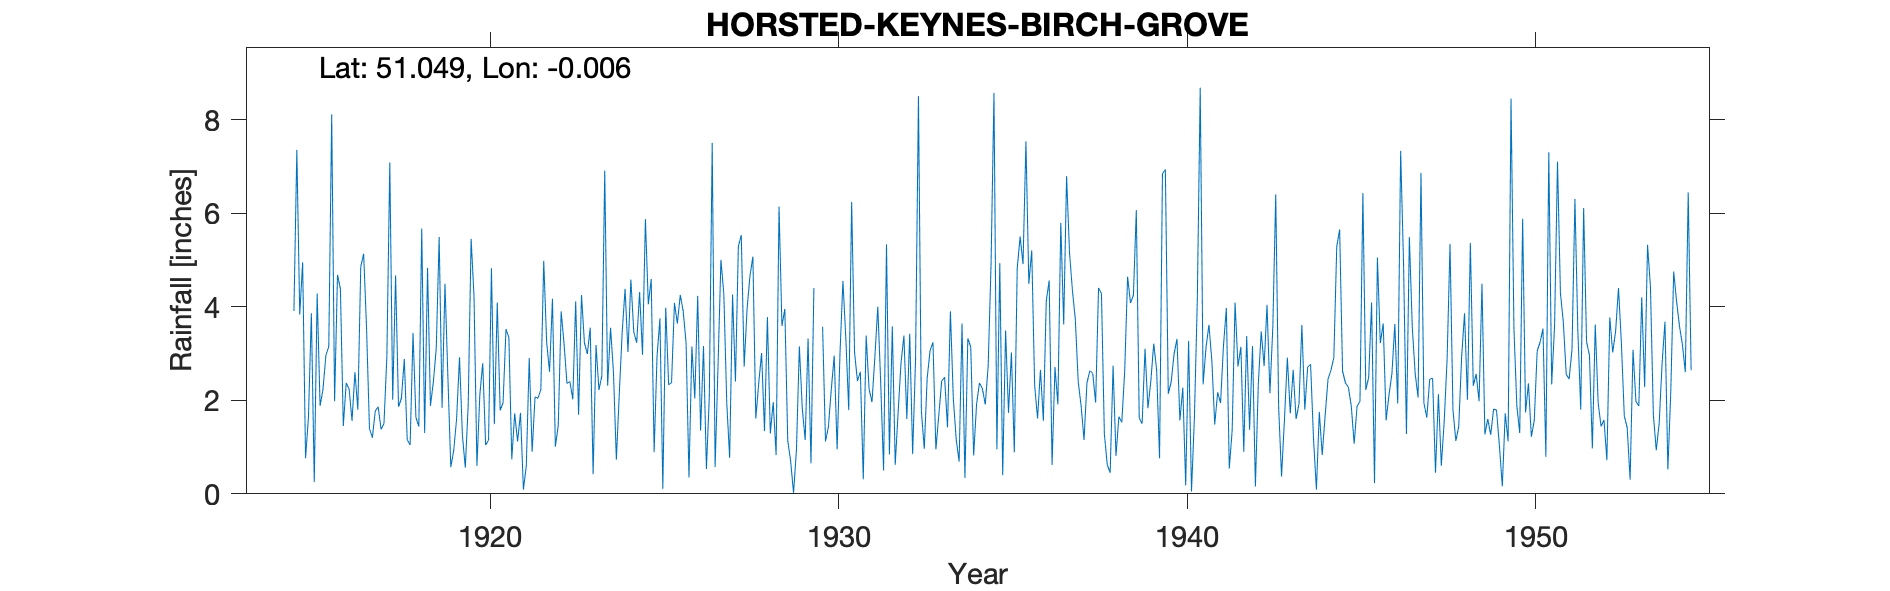

Source data for this figure (header and first rows):
HORSTED-KEYNES-BIRCH-GROVE, , , , , , , , , , , , , , , , , , , , , , , 
Grid ref, TQ399296, Long, -0.005519, Lat, 51.05, Elevation, 400, ft, , , , , , , , , , , , , , , 
Station no, 520, , , , , , , , , , , , , , , , , , , , , , 
, 1910, 1911, 1912, 1913, 1914, 1915, 1916, 1917, 1918, 1919, 1920, 1921, 1922, 1923, 1924, 1925, 1926, 1927, 1928, 1929, 1930, 1931, 1932
January, , , , , , 3.83, 1.98, 1.4, 2.88, 5.49, 4.21, 3.34, 4.98, 1.69, 2.6, 4.05, 3.91, 2.74, 5.07, 1.14, 3.57, 2.41, 3.58
February, , , , , , 4.95, 4.68, 1.2, 1.16, 1.84, 0.6, 0.74, 3.24, 4.25, 0.73, 4.59, 3.23, 5, 1.61, 0.7, 1.12, 2.61, 0.62
March, , , , , , 0.76, 4.38, 1.77, 1.04, 4.49, 2.12, 1.72, 2.61, 3.23, 2.13, 0.89, 0.35, 4.27, 2.36, 0.02, 1.43, 0.31, 1.74
April, , , , , , 1.64, 1.45, 1.86, 3.44, 2.5, 2.79, 1.12, 4.17, 2.99, 3.45, 2.93, 3.15, 1.95, 3.01, 0.94, 2.24, 3.38, 2.8
May, , , , , , 3.86, 2.37, 1.38, 1.63, 0.57, 1.04, 1.73, 1.01, 3.55, 4.38, 3.75, 2.04, 0.77, 1.34, 3.15, 2.95, 2.24, 3.38
June, , , , , , 0.25, 2.24, 1.5, 1.44, 0.92, 1.15, 0.09, 1.46, 0.42, 3.03, 0.11, 4.23, 4.26, 3.78, 1.83, 0.95, 1.96, 1.6
July, , , , , , 4.28, 1.56, 2.94, 5.67, 1.6, 4.82, 0.6, 3.9, 3.18, 4.58, 3.98, 1.35, 2.4, 1.29, 1.15, 3.02, 2.93, 3.42
August, , , , , , 1.88, 2.6, 7.08, 1.3, 2.92, 1.49, 2.9, 3.2, 2.22, 3.46, 2.33, 3.16, 5.29, 1.96, 3.32, 4.55, 4, 0.85
September, , , , , , 2.23, 1.8, 2.01, 4.83, 1.25, 4.09, 0.9, 2.36, 2.52, 3.23, 2.38, 0.53, 5.53, 0.83, 0.65, 3.32, 2.38, 2.86
October, , , , , , 2.96, 4.85, 4.67, 1.88, 0.56, 1.78, 2.07, 2.4, 6.91, 4.31, 4.08, 2.07, 2.72, 6.14, 4.4, 1.79, 0.5, 8.5
November, , , , , 3.91, 3.15, 5.13, 1.86, 2.39, 1.9, 1.95, 2.04, 2.02, 2.31, 2.97, 3.64, 7.5, 3.95, 3.59, , 6.24, 5.33, 1.77
December, , , , , 7.35, 8.11, 3.54, 2.04, 3.11, 5.45, 3.52, 2.23, 4.11, 3.55, 5.87, 4.25, 0.57, 4.66, 3.95, , 3.02, 0.84, 0.96
Total, , , , , , 37.9, 36.58, 29.71, 30.77, 29.49, 29.56, 19.48, 35.46, 36.82, 40.74, 36.98, 32.09, 43.54, 34.93, , 34.2, 28.89, 32.08
1929 Nov Dec estimated, , , , , , , , , , , , , , , , , , , , , , , 
